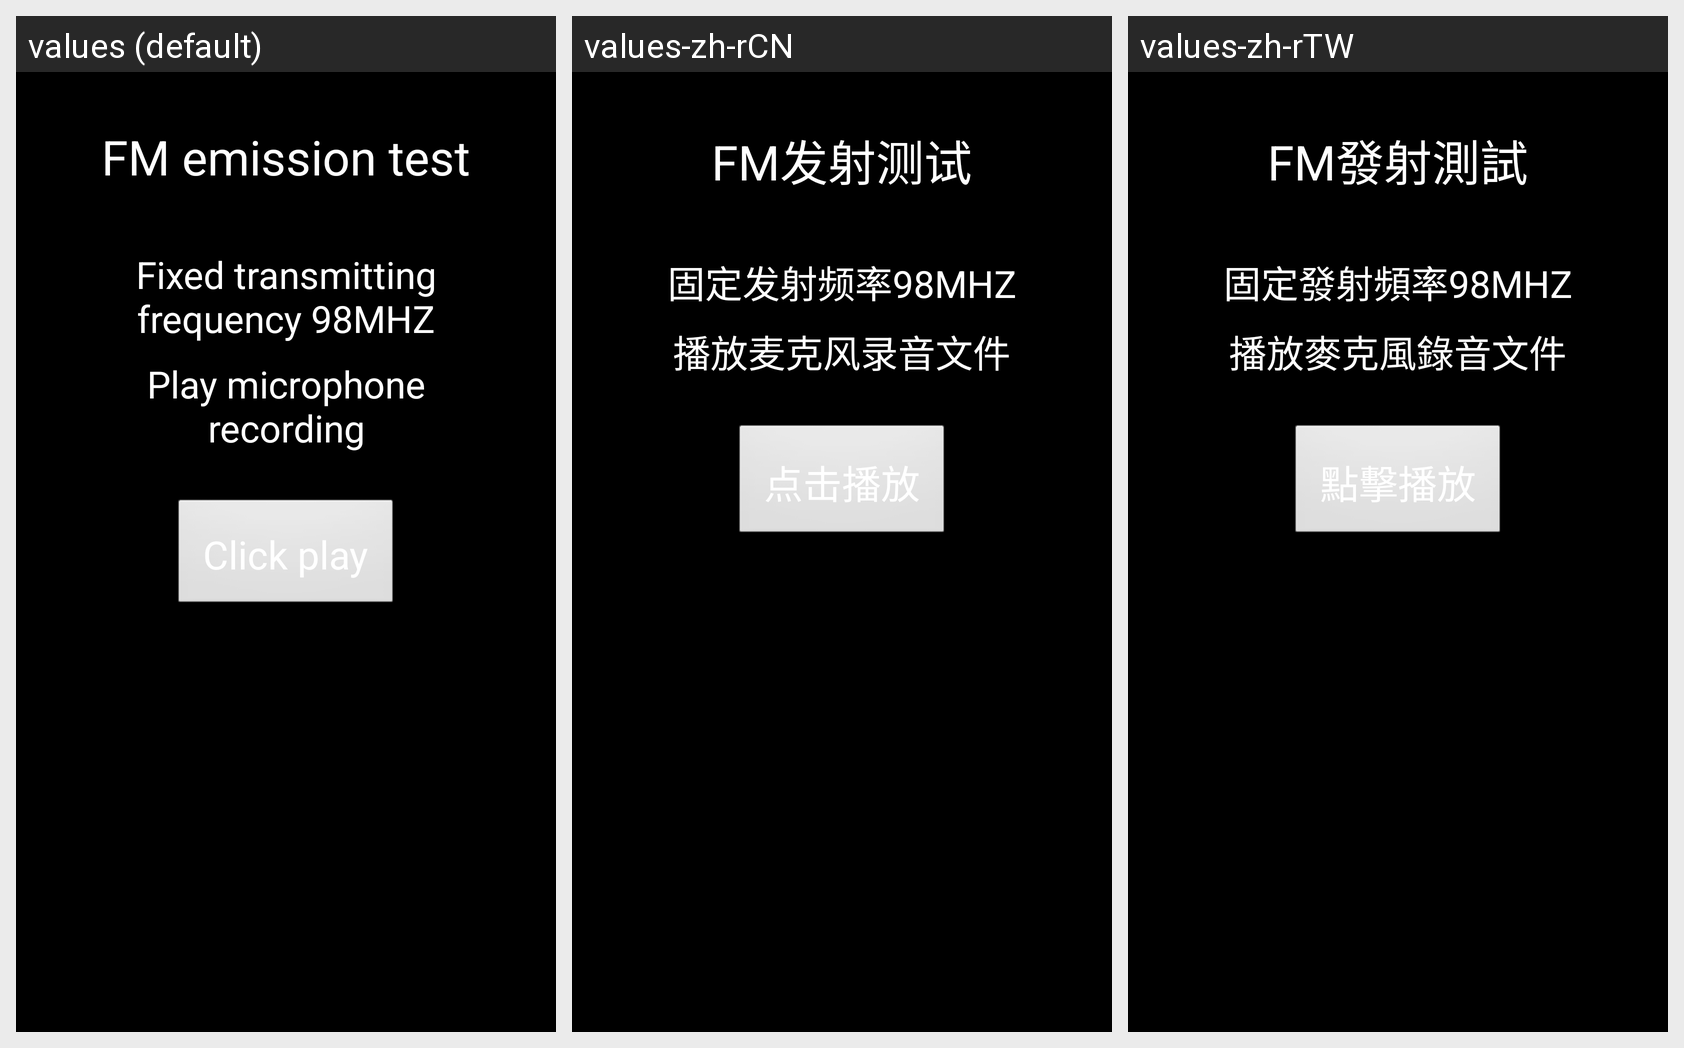

This grid shows one Android layout under several languages. Give, for every string resource on the screen, its name, the default text and each shown locale's text.
Android screen res/layout/activity_fm_test.xml rendered under 3 locales, left to right: values (default), values-zh-rCN, values-zh-rTW. Device: Nexus 5 (rendered at 1080×1920; each locale shown at half size, 540×960, under a caption strip naming it); theme android:Theme.NoTitleBar.Fullscreen.
Strings drawn on this screen, with the default value and each locale's value (text and hints the layout hard-codes, and strings that could not be matched under every locale, appear in the picture but are not listed):

fm_emission_test
  values: FM emission test
  values-zh-rCN: FM发射测试
  values-zh-rTW: FM發射測試

fixed_transmitting_frequency
  values: Fixed transmitting frequency 98MHZ
  values-zh-rCN: 固定发射频率98MHZ
  values-zh-rTW: 固定發射頻率98MHZ

play_microphone_recording
  values: Play microphone recording
  values-zh-rCN: 播放麦克风录音文件
  values-zh-rTW: 播放麥克風錄音文件

fm_btn_play
  values: Click play
  values-zh-rCN: 点击播放
  values-zh-rTW: 點擊播放
